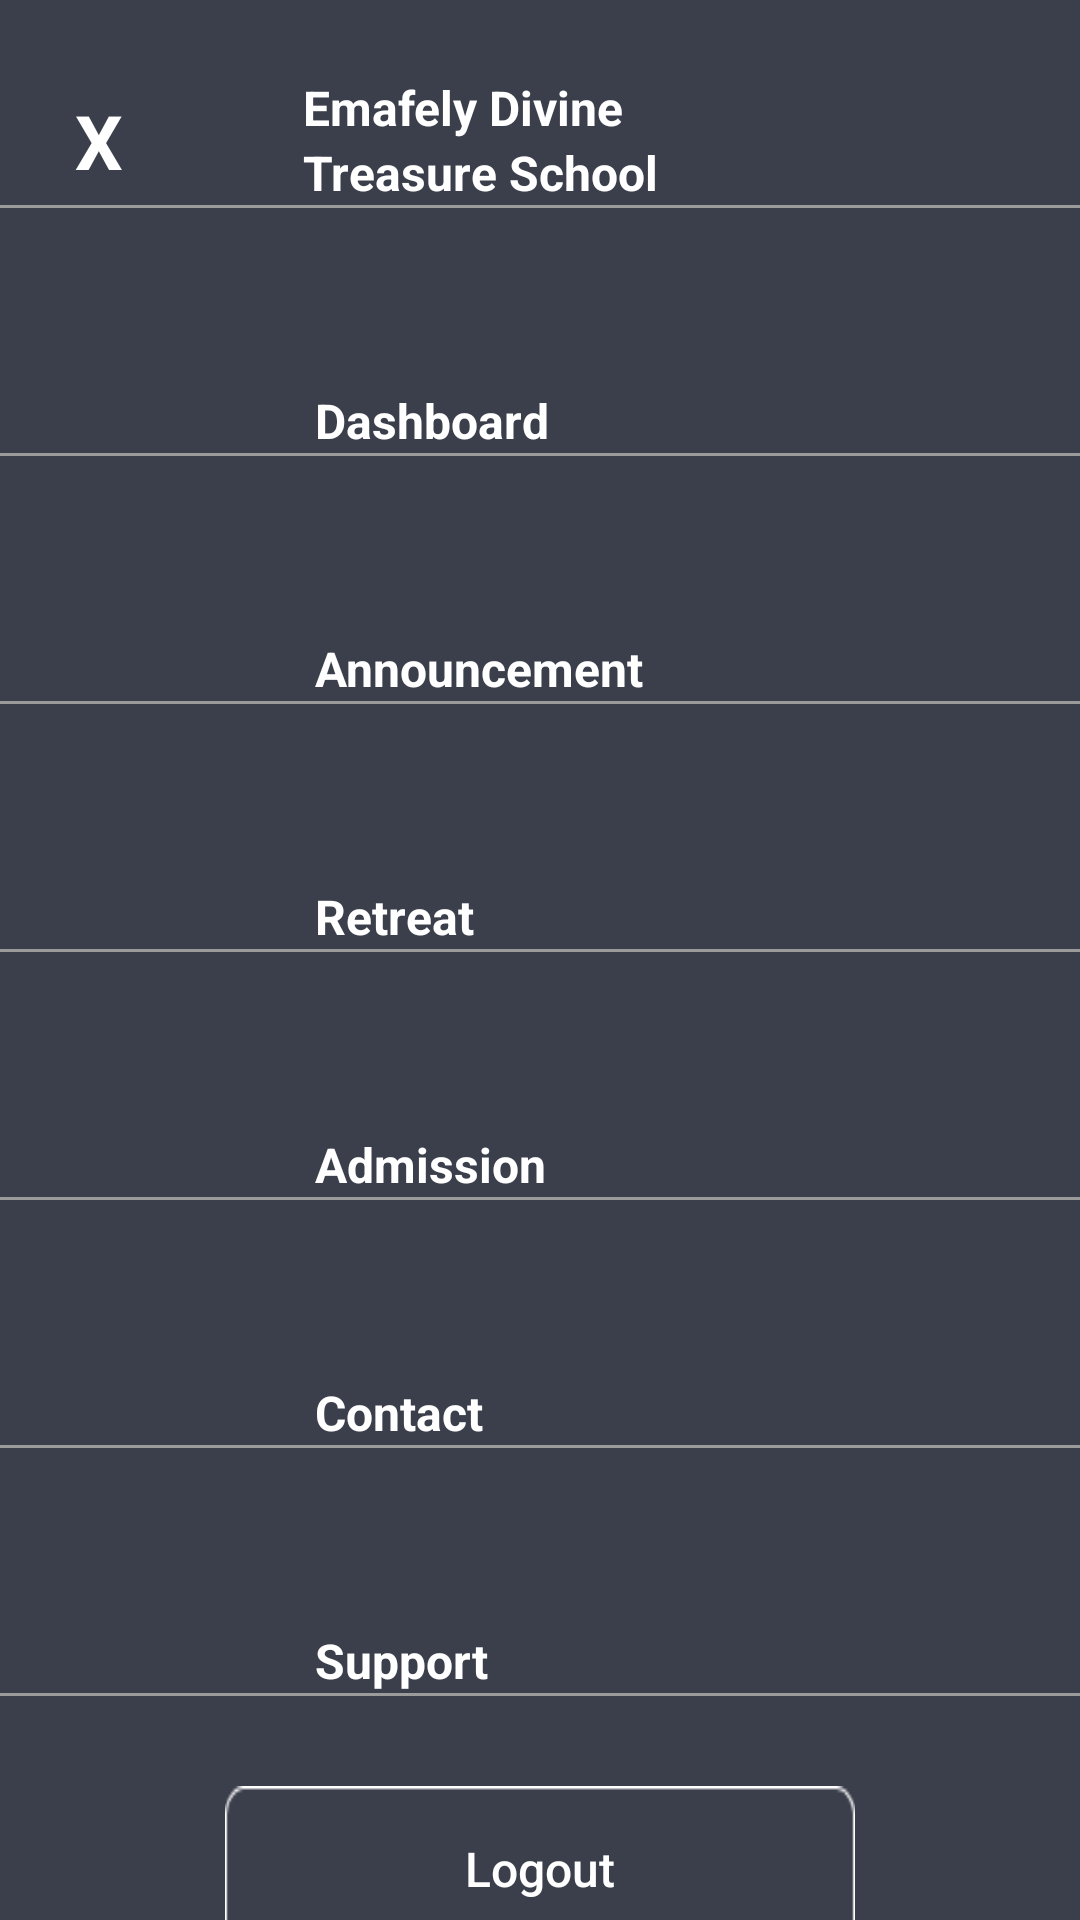

Here is an Android app screen rendered from its layout file. Give the layout XML and the strings, colors and styles it references.
<!-- AndroidManifest.xml: application theme Theme.Emafely -->
<!-- res/layout/header.xml -->
<?xml version="1.0" encoding="utf-8"?>
<LinearLayout xmlns:android="http://schemas.android.com/apk/res/android"
    android:layout_width="match_parent"
    android:orientation="vertical"
    android:background="#3B3F4B"
    android:layout_height="match_parent">

    <LinearLayout
        android:layout_width="match_parent"
        android:layout_height="wrap_content"
        android:orientation="horizontal">

        <TextView
            android:id="@+id/tv_cancel"
            android:layout_width="wrap_content"
            android:layout_height="wrap_content"
            android:textStyle="bold"
            android:text="X"
            android:layout_marginStart="25dp"
            android:layout_marginTop="30dp"
            android:textColor="@color/white"
            android:textSize="25sp"/>

        <LinearLayout
            android:layout_width="wrap_content"
            android:layout_height="wrap_content"
            android:layout_marginStart="60dp"
            android:orientation="vertical">

            <TextView
                android:layout_width="wrap_content"
                android:layout_height="wrap_content"
                android:textStyle="bold"
                android:text="Emafely Divine"
                android:layout_marginTop="25dp"
                android:textColor="@color/white"
                android:textSize="16sp"/>
            <TextView
                android:layout_width="wrap_content"
                android:layout_height="wrap_content"
                android:textStyle="bold"
                android:text="Treasure School"
                android:textColor="@color/white"
                android:textSize="16sp"/>
        </LinearLayout>
    </LinearLayout>

    <View
        android:layout_width="match_parent"
        android:layout_height="1dp"
        android:background="#9C9B9B"/>

    <LinearLayout
        android:id="@+id/layout_dashboard"
        android:layout_width="wrap_content"
        android:layout_height="wrap_content"
        android:layout_marginTop="60dp"
        android:orientation="horizontal">

        <TextView
            android:layout_width="120dp"
            android:layout_height="wrap_content"
            android:textStyle="bold"
            android:text="Dashboard"
            android:layout_marginStart="105dp"
            android:textColor="@color/white"
            android:textSize="16sp"/>


        <View
            android:layout_width="20dp"
            android:layout_height="18dp"
            android:layout_marginTop="3dp"
            android:layout_marginStart="70dp"
            android:background="@drawable/header_view"/>

    </LinearLayout>

    <View
        android:layout_width="match_parent"
        android:layout_height="1dp"
        android:background="#9C9B9B"/>



    <LinearLayout
        android:id="@+id/layout_announcement"
        android:layout_width="wrap_content"
        android:layout_height="wrap_content"
        android:layout_marginTop="60dp"
        android:orientation="horizontal">

        <TextView
            android:layout_width="120dp"
            android:layout_height="wrap_content"
            android:textStyle="bold"
            android:text="Announcement"
            android:layout_marginStart="105dp"
            android:textColor="@color/white"
            android:textSize="16sp"/>


        <View
            android:layout_width="20dp"
            android:layout_height="18dp"
            android:layout_marginTop="3dp"
            android:layout_marginStart="70dp"
            android:background="@drawable/header_view"/>

    </LinearLayout>

    <View
        android:layout_width="match_parent"
        android:layout_height="1dp"
        android:background="#9C9B9B"/>


    <LinearLayout
        android:id="@+id/layout_retreat"
        android:layout_width="wrap_content"
        android:layout_height="wrap_content"
        android:layout_marginTop="60dp"
        android:orientation="horizontal">

        <TextView
            android:layout_width="120dp"
            android:layout_height="wrap_content"
            android:textStyle="bold"
            android:text="Retreat"
            android:layout_marginStart="105dp"
            android:textColor="@color/white"
            android:textSize="16sp"/>


        <View
            android:layout_width="20dp"
            android:layout_height="18dp"
            android:layout_marginTop="3dp"
            android:layout_marginStart="70dp"
            android:background="@drawable/header_view"/>

    </LinearLayout>

    <View
        android:layout_width="match_parent"
        android:layout_height="1dp"
        android:background="#9C9B9B"/>

    <LinearLayout
        android:id="@+id/layout_admission"
        android:layout_width="wrap_content"
        android:layout_height="wrap_content"
        android:layout_marginTop="60dp"
        android:orientation="horizontal">

        <TextView
            android:layout_width="120dp"
            android:layout_height="wrap_content"
            android:textStyle="bold"
            android:text="Admission"
            android:layout_marginStart="105dp"
            android:textColor="@color/white"
            android:textSize="16sp"/>


        <View
            android:layout_width="20dp"
            android:layout_height="18dp"
            android:layout_marginTop="3dp"
            android:layout_marginStart="70dp"
            android:background="@drawable/header_view"/>

    </LinearLayout>

    <View
        android:layout_width="match_parent"
        android:layout_height="1dp"
        android:background="#9C9B9B"/>

    <LinearLayout
        android:id="@+id/layout_contact"
        android:layout_width="wrap_content"
        android:layout_height="wrap_content"
        android:layout_marginTop="60dp"
        android:orientation="horizontal">

        <TextView
            android:layout_width="120dp"
            android:layout_height="wrap_content"
            android:textStyle="bold"
            android:text="Contact"
            android:layout_marginStart="105dp"
            android:textColor="@color/white"
            android:textSize="16sp"/>


        <View
            android:layout_width="20dp"
            android:layout_height="18dp"
            android:layout_marginTop="3dp"
            android:layout_marginStart="70dp"
            android:background="@drawable/header_view"/>

    </LinearLayout>

    <View
        android:layout_width="match_parent"
        android:layout_height="1dp"
        android:background="#9C9B9B"/>

    <LinearLayout
        android:id="@+id/layout_support"
        android:layout_width="wrap_content"
        android:layout_height="wrap_content"
        android:layout_marginTop="60dp"
        android:orientation="horizontal">

        <TextView
            android:layout_width="120dp"
            android:layout_height="wrap_content"
            android:textStyle="bold"
            android:text="Support"
            android:layout_marginStart="105dp"
            android:textColor="@color/white"
            android:textSize="16sp"/>


        <View
            android:layout_width="20dp"
            android:layout_height="18dp"
            android:layout_marginTop="3dp"
            android:layout_marginStart="70dp"
            android:background="@drawable/header_view"/>

    </LinearLayout>

    <View
        android:layout_width="match_parent"
        android:layout_height="1dp"
        android:background="#9C9B9B"/>



    <androidx.appcompat.widget.AppCompatButton
        android:id="@+id/btn_log_out"
        android:layout_width="210dp"
        android:layout_height="55dp"
        android:layout_marginTop="30dp"
        android:layout_gravity="center"
        android:text="Logout"
        android:textAllCaps="false"
        android:textSize="16sp"
        android:textColor="@color/white"
        android:background="@drawable/box_edittext"/>

    <View
        android:layout_width="wrap_content"
        android:layout_height="100dp"/>





</LinearLayout>
<!-- resources referenced by this layout -->
<resources>
  <!-- drawable box_edittext: png bitmap (drawable-v24, 584 bytes) -->
  <style name="Theme.Emafely" parent="Theme.AppCompat.Light.NoActionBar">
          
          <item name="colorPrimary">@color/purple_500</item>
          <item name="colorPrimaryVariant">@color/purple_700</item>
          <item name="colorOnPrimary">@color/white</item>
          
          <item name="colorSecondary">@color/teal_200</item>
          <item name="colorSecondaryVariant">@color/teal_700</item>
          <item name="colorOnSecondary">@color/black</item>
          
          <item name="android:statusBarColor">#00000000</item>
          
      </style>
  <!-- not gathered from this repository: default colours our renderer supplied (Android Studio template values) -->
  <color name="purple_500">#FF6200EE</color>
  <color name="purple_700">#FF3700B3</color>
  <color name="teal_200">#FF03DAC5</color>
  <color name="teal_700">#FF018786</color>
  <color name="black">#FF000000</color>
  <color name="white">#FFFFFFFF</color>
</resources>
